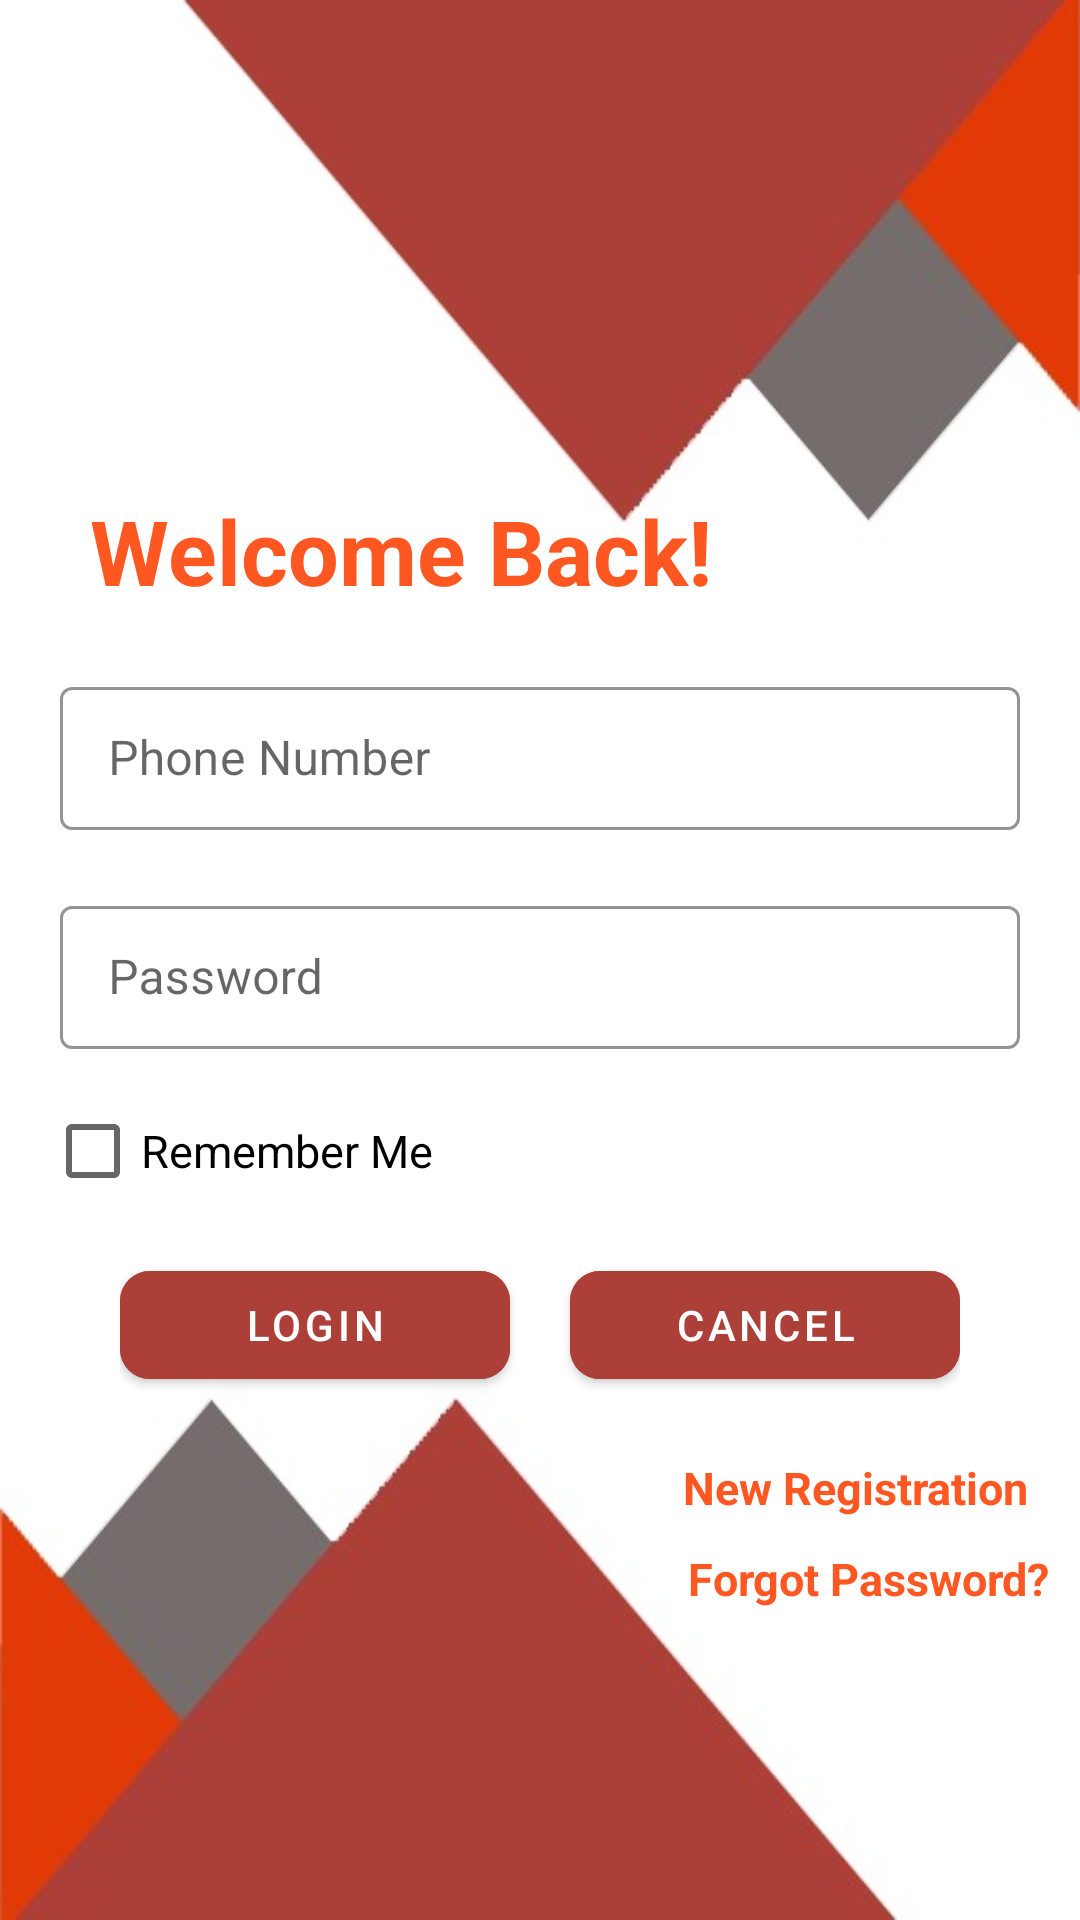

Produce the Android XML layout that renders to this screen, including the resource entries it uses.
<!-- AndroidManifest.xml: application theme Theme.OnlineFoodOrder -->
<!-- res/layout/activity_login.xml -->
<?xml version="1.0" encoding="utf-8"?>

<FrameLayout xmlns:android="http://schemas.android.com/apk/res/android"
    xmlns:app="http://schemas.android.com/apk/res-auto"
    xmlns:tools="http://schemas.android.com/tools"
    android:layout_width="match_parent"
    android:layout_height="match_parent"
    tools:context=".Activity.LoginActivity"
    android:orientation="vertical"
    android:background="@drawable/image1">
    <LinearLayout
        android:layout_width="match_parent"
        android:layout_height="match_parent"
        android:orientation="vertical"
        android:gravity="center"
        android:layout_gravity="center">

                <TextView
                    android:layout_width="match_parent"
                    android:layout_height="wrap_content"
                    android:text="Welcome Back!"
                    android:textSize="30dp"
                    android:textColor="@color/orange"
                    android:textStyle="bold"
                    android:layout_marginTop="60dp"
                    android:layout_marginHorizontal="30dp"/>

                <LinearLayout
                    android:layout_width="match_parent"
                    android:layout_height="wrap_content"
                    android:orientation="vertical">

                    <com.google.android.material.textfield.TextInputLayout
                        style="@style/Widget.MaterialComponents.TextInputLayout.OutlinedBox.Dense"
                        android:layout_width="match_parent"
                        android:layout_height="wrap_content"
                        android:layout_marginHorizontal="20dp"
                        android:layout_marginTop="20dp"
                        android:hint="Phone Number"
                        app:boxStrokeColor="@color/lakda"
                        app:hintTextColor="@color/black">

                        <com.google.android.material.textfield.TextInputEditText
                            android:id="@+id/et_phone_no"
                            android:layout_width="match_parent"
                            android:layout_height="wrap_content"
                            android:inputType="number"
                            android:maxLength="10"
                            android:textColor="@color/blue"
                            android:textSize="16dp"/>

                    </com.google.android.material.textfield.TextInputLayout>

                    <com.google.android.material.textfield.TextInputLayout
                        style="@style/Widget.MaterialComponents.TextInputLayout.OutlinedBox.Dense"
                        android:layout_width="match_parent"
                        android:layout_height="wrap_content"
                        android:layout_marginHorizontal="20dp"
                        android:layout_marginTop="20dp"
                        android:hint="Password"
                        app:boxStrokeColor="@color/lakda"
                        app:hintTextColor="@color/black">

                        <com.google.android.material.textfield.TextInputEditText
                            android:id="@+id/et_password"
                            android:layout_width="match_parent"
                            android:layout_height="wrap_content"
                            android:inputType="textPassword"
                            android:maxLength="12"
                            android:maxLines="1"
                            android:textColor="@color/blue"
                            android:textSize="16dp"
                            android:drawableRight="@drawable/eye_visibility_off"/>

                    </com.google.android.material.textfield.TextInputLayout>

                    <CheckBox
                        android:id="@+id/cb_rememberme"
                        android:layout_width="match_parent"
                        android:layout_height="wrap_content"
                        android:layout_marginLeft="15dp"
                        android:layout_marginTop="10dp"
                        android:text="Remember Me"
                        android:textColor="@color/black"
                        android:textSize="15dp" />

                </LinearLayout>

                <LinearLayout
                    android:layout_width="match_parent"
                    android:layout_height="wrap_content"
                    android:orientation="horizontal"
                    android:layout_gravity="center"
                    android:layout_marginTop="10dp"
                    android:layout_marginHorizontal="40dp">

                    <com.google.android.material.button.MaterialButton
                        android:id="@+id/btn_login"
                        android:layout_width="130dp"
                        android:layout_height="wrap_content"
                        android:backgroundTint="@color/lakda"
                        android:text="Login"
                        android:textColor="@color/white"
                        app:cornerRadius="10dp" />

                    <com.google.android.material.button.MaterialButton
                        android:id="@+id/btn_cancel"
                        android:layout_width="130dp"
                        android:layout_height="wrap_content"
                        android:layout_marginLeft="20dp"
                        android:backgroundTint="@color/lakda"
                        android:text="Cancel"
                        android:textColor="@color/white"
                        app:cornerRadius="10dp"/>

                </LinearLayout>

                <LinearLayout
                    android:layout_width="match_parent"
                    android:layout_height="wrap_content"
                    android:orientation="vertical"
                    android:layout_gravity="center"
                    android:layout_marginTop="10dp">

                    <TextView
                        android:id="@+id/tv_new_registration"
                        android:layout_width="wrap_content"
                        android:layout_height="wrap_content"
                        android:text="New Registration"
                        android:textColor="@color/orange"
                        android:textSize="15dp"
                        android:textStyle="bold"
                        android:layout_gravity="end"
                        android:layout_marginEnd="17dp"
                        android:layout_marginTop="10dp"/>

                    <TextView
                        android:id="@+id/tv_forgot_password"
                        android:layout_width="wrap_content"
                        android:layout_height="wrap_content"
                        android:text="Forgot Password?"
                        android:textColor="@color/orange"
                        android:textSize="15dp"
                        android:textStyle="bold"
                        android:layout_gravity="end"
                        android:layout_marginEnd="10dp"
                        android:layout_marginTop="10dp" />

                </LinearLayout>

            </LinearLayout>

    <com.tuyenmonkey.mkloader.MKLoader
        android:id="@+id/classic_spinner"
        android:layout_width="wrap_content"
        android:layout_height="wrap_content"
        app:mk_type="ClassicSpinner"
        app:mk_color="@color/red"
        android:layout_gravity="center"
        android:visibility="gone"/>

</FrameLayout>
<!-- resources referenced by this layout -->
<resources>
  <color name="black">#FF000000</color>
  <color name="blue">#FF3700B3</color>
  <color name="lakda">#ac3f38</color>
  <color name="orange">#FF5722</color>
  <color name="red">#F43636</color>
  <color name="white">#FFFFFFFF</color>
  <!-- drawable image1: jpeg bitmap (drawable, 16835 bytes) -->
  <style name="Theme.OnlineFoodOrder" parent="Theme.MaterialComponents.DayNight.NoActionBar">
          
          <item name="colorPrimary">@color/red</item>
          <item name="colorPrimaryVariant">@color/lakda</item>
          <item name="colorOnPrimary">@color/white</item>
          
          <item name="colorSecondary">@color/orange</item>
          <item name="colorSecondaryVariant">@color/teal_700</item>
          <item name="colorOnSecondary">@color/black</item>
          
          <item name="android:statusBarColor" tools:targetApi="l">?attr/colorPrimaryVariant</item>
          
      </style>
  <color name="teal_700">#FF018786</color>
</resources>
